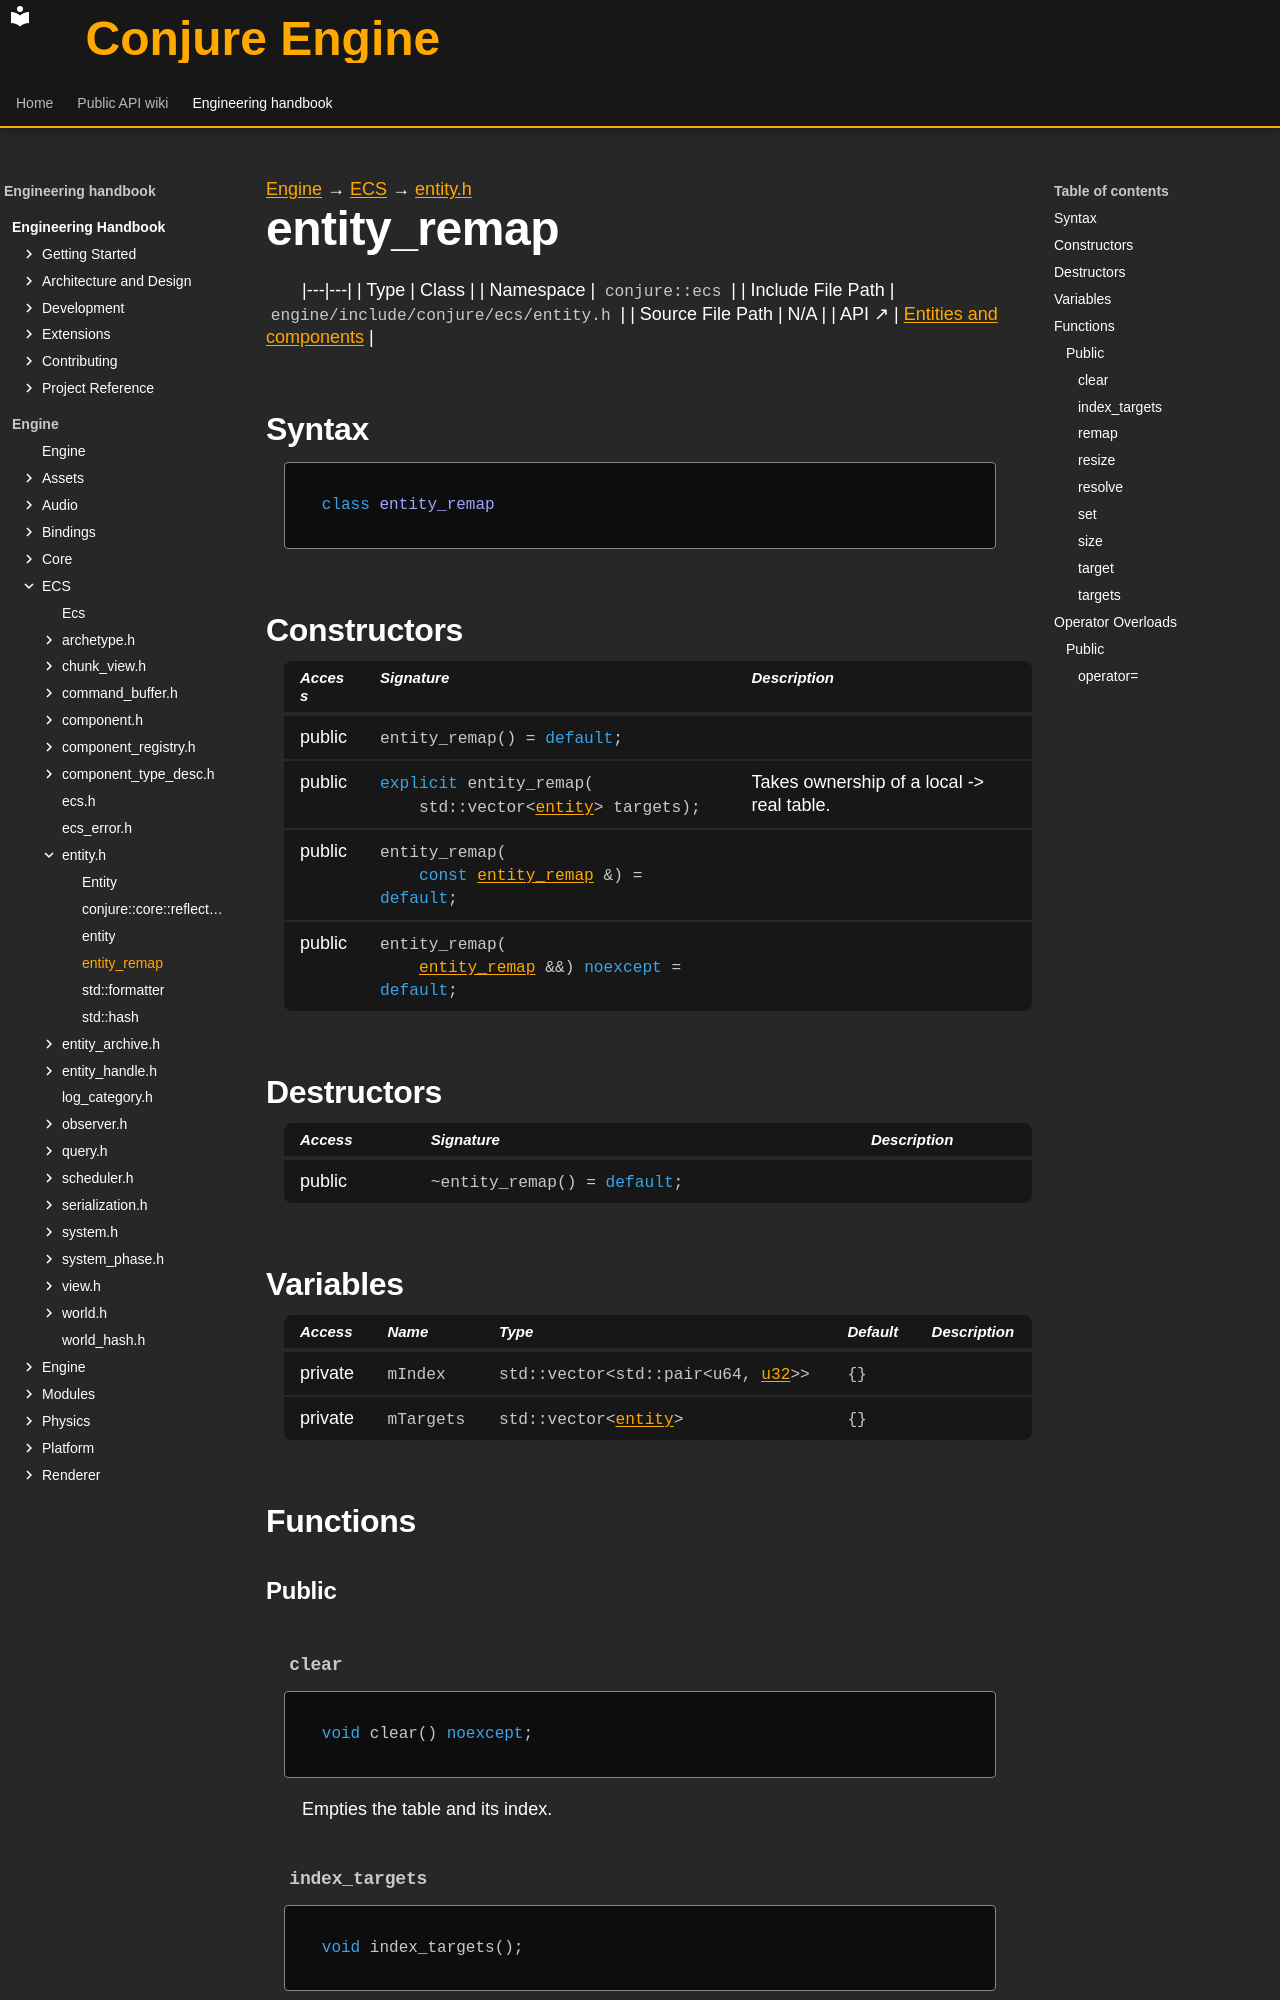

repository: Dozer90/Conjure-Engine · page: handbook/engine/ecs/entity/entity-remap.html · generator: mkdocs

---
kind: class
---

[Engine](../../../engine.md) → [ECS](../../ecs.md) → [entity.h](../entity.md)

# entity_remap
<!-- doc-template:type -->

|---|---|
| Type | Class |
| Namespace | `conjure::ecs` |
| Include File Path | `engine/include/conjure/ecs/entity.h` |
| Source File Path | N/A |
| API ↗ | [Entities and components](../../../../api/ecs/entities-and-components.md) |

## Syntax

```cpp
class entity_remap
```



## Constructors

<table class="member-table">
<thead><tr><th>Access</th><th>Signature</th><th>Description</th></tr></thead>
<tbody>
<tr><td>public</td><td><code class="signature">entity_remap() = <span class="k">default</span>;</code></td><td></td></tr>
<tr><td>public</td><td><code class="signature"><span class="k">explicit</span> entity_remap(
    std::vector&lt;<a href="entity.html">entity</a>&gt; targets);</code></td><td>Takes ownership of a local -&gt; real table.</td></tr>
<tr><td>public</td><td><code class="signature">entity_remap(
    <span class="k">const</span> <a href="entity-remap.html">entity_remap</a> &amp;) = <span class="k">default</span>;</code></td><td></td></tr>
<tr><td>public</td><td><code class="signature">entity_remap(
    <a href="entity-remap.html">entity_remap</a> &amp;&amp;) <span class="k">noexcept</span> = <span class="k">default</span>;</code></td><td></td></tr>
</tbody>
</table>

## Destructors

<table class="member-table">
<thead><tr><th>Access</th><th>Signature</th><th>Description</th></tr></thead>
<tbody>
<tr><td>public</td><td><code class="signature">~entity_remap() = <span class="k">default</span>;</code></td><td></td></tr>
</tbody>
</table>

## Variables

<table class="variable-table">
<thead><tr><th>Access</th><th>Name</th><th>Type</th><th>Default</th><th>Description</th></tr></thead>
<tbody>
<tr><td>private</td><td><code class="signature">mIndex</code></td><td><code class="signature">std::<wbr>vector&lt;<wbr>std::<wbr>pair&lt;<wbr>u64,<wbr> <a href="../../core/types.html#symbol-u32">u32</a>&gt;&gt;</code></td><td><code class="signature">{}</code></td><td></td></tr>
<tr><td>private</td><td><code class="signature">mTargets</code></td><td><code class="signature">std::vector&lt;<a href="entity.html">entity</a>&gt;</code></td><td><code class="signature">{}</code></td><td></td></tr>
</tbody>
</table>

## Functions

### Public

#### `clear` {#function-clear}

<div class="function-declaration" id="function-clear-1"><pre><code><span class="k">void</span> clear() <span class="k">noexcept</span>;</code></pre></div>

<p>Empties the table and its index.</p>
